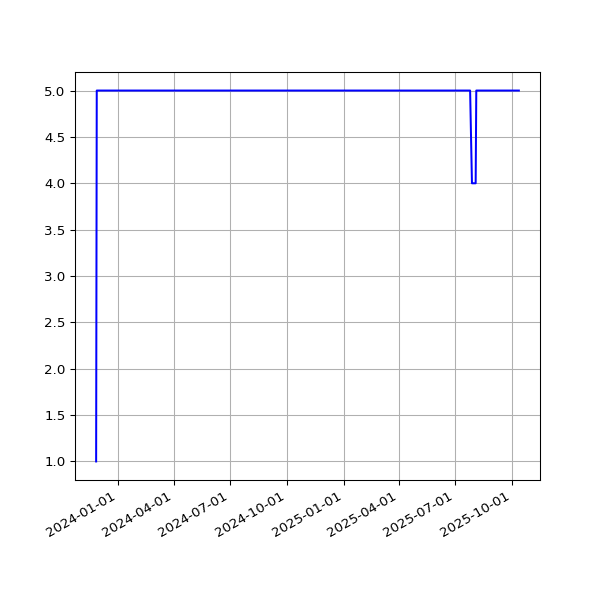

The file beside this chart, header and first rows:
date, value
2023-11-27T01:25:45Z, 1
2023-11-28T01:26:57Z, 5
2023-11-29T01:26:47Z, 5
2023-11-29T21:31:50Z, 5
2023-12-01T01:15:07Z, 5
2023-12-02T01:09:17Z, 5
2023-12-03T01:12:36Z, 5
2023-12-04T01:10:34Z, 5
2023-12-05T01:10:52Z, 5
2023-12-06T01:11:03Z, 5
2023-12-07T01:10:43Z, 5
2023-12-08T01:11:36Z, 5
2023-12-09T01:09:17Z, 5
2023-12-10T01:13:52Z, 5
2023-12-11T01:10:58Z, 5
2023-12-12T01:10:43Z, 5
2023-12-13T01:10:26Z, 5
2023-12-14T01:09:06Z, 5
2023-12-15T01:11:30Z, 5
2023-12-16T01:09:44Z, 5
2023-12-17T01:14:32Z, 5
2023-12-18T01:11:28Z, 5
2023-12-19T01:09:52Z, 5
2023-12-20T01:00:50Z, 5
2023-12-21T01:10:26Z, 5
2023-12-22T01:09:38Z, 5
2023-12-23T01:07:22Z, 5
2023-12-24T01:13:20Z, 5
2023-12-25T01:09:48Z, 5
2023-12-26T01:07:44Z, 5
2023-12-27T01:07:44Z, 5
2023-12-28T01:07:26Z, 5
2023-12-29T00:58:35Z, 5
2023-12-30T01:06:47Z, 5
2023-12-31T01:12:45Z, 5
2024-01-01T01:14:05Z, 5
2024-01-02T01:08:24Z, 5
2024-01-03T01:09:36Z, 5
2024-01-04T01:10:07Z, 5
2024-01-05T01:10:03Z, 5
2024-01-06T01:10:21Z, 5
2024-01-08T01:11:31Z, 5
2024-01-09T01:11:21Z, 5
2024-01-10T01:12:11Z, 5
2024-01-11T01:11:51Z, 5
2024-01-12T01:12:07Z, 5
2024-01-13T01:11:28Z, 5
2024-01-14T01:16:11Z, 5
2024-01-15T01:15:13Z, 5
2024-01-16T01:10:48Z, 5
2024-01-16T21:28:09Z, 5
2024-01-18T01:10:09Z, 5
2024-01-20T01:10:59Z, 5
2024-01-21T01:14:17Z, 5
2024-01-21T06:30:14Z, 5
2024-01-27T00:13:33Z, 5
2024-01-28T00:12:57Z, 5
2024-01-29T00:13:49Z, 5
2024-01-30T00:13:21Z, 5
2024-01-31T00:13:37Z, 5
... 341 more rows
